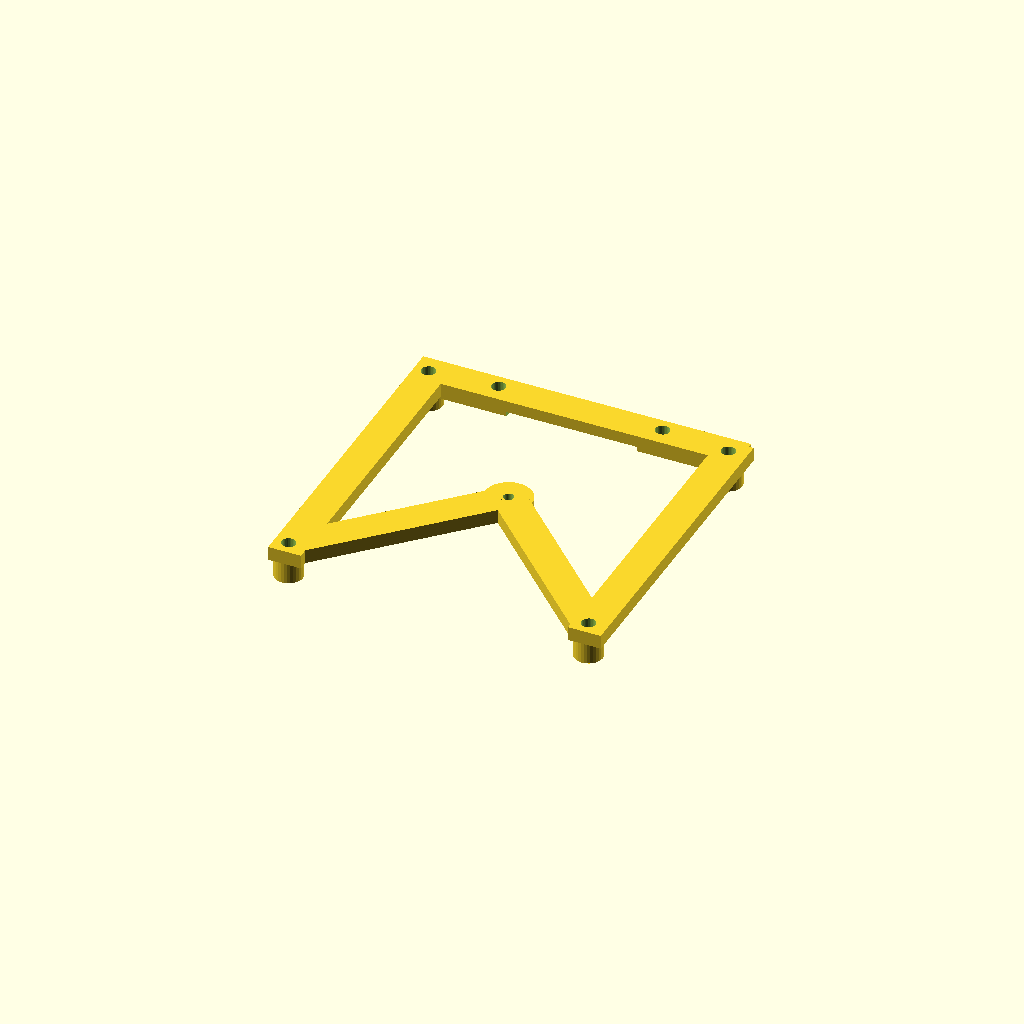
Cell 1 — every parameter at its default value.
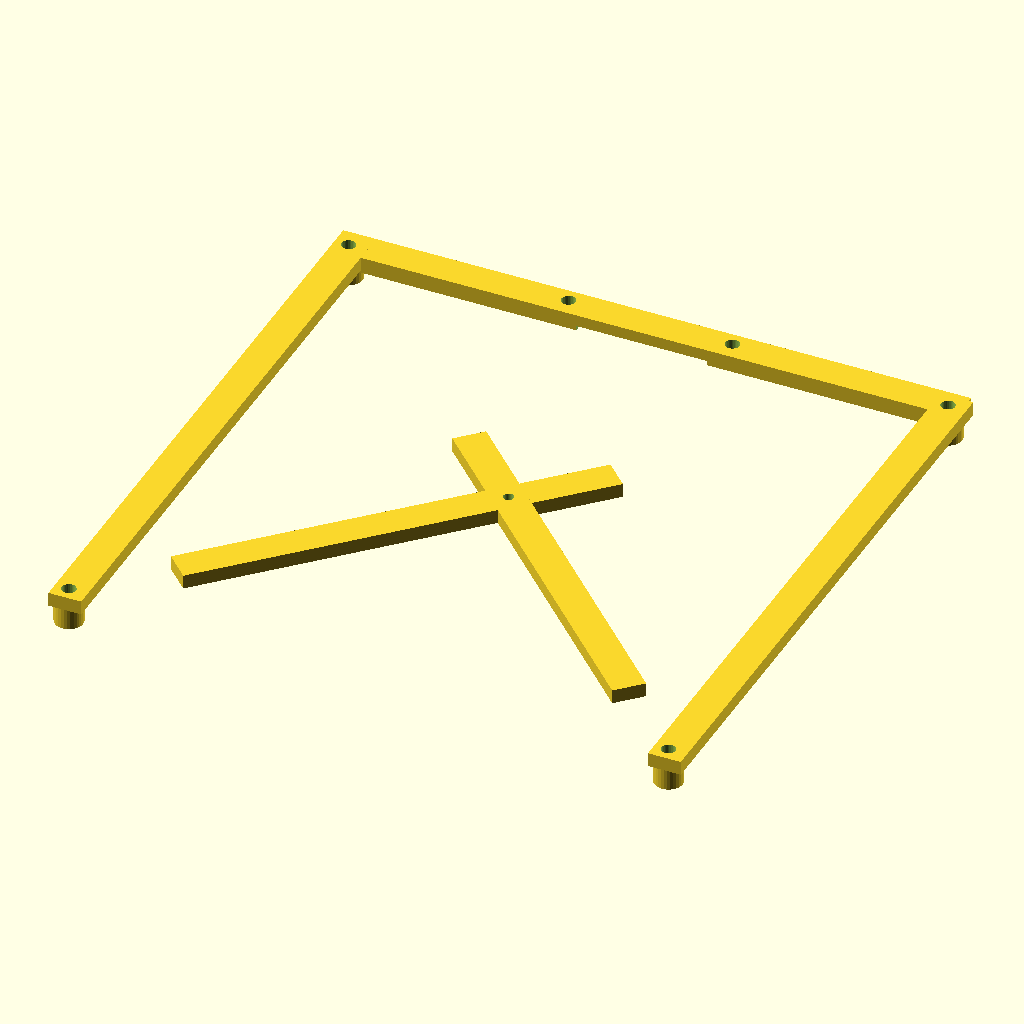
Cell 2: the same model with screw_offset = 64.
All cells are drawn from one camera (rotation 55°, 0°, 25°, orthographic, colour scheme Cornfield), so only the parameter changes between them.
The OpenSCAD source (Models/alt/stepper_mount_10000.scad):
$fn=30;

screw_offset=32;
stepper_screw_offset=35/2;
difference() {
    union() {
        // four main pillars
        for (i = [-screw_offset:2*screw_offset:screw_offset]) {

            for (j = [-screw_offset:2*screw_offset:screw_offset]) {
                translate([i, j, 0]) {
                    cylinder(d=6,h=7.5);
                }
            }
        }
        // stepper mounting bracket
        translate([0,screw_offset + .5,4+(3.5/2)])
            cube([2*screw_offset + 6, 7, 3.5],center=true);
        
        for (i = [-screw_offset:2*screw_offset:screw_offset]) {
            translate([i + .5,0,6])
                cube([7, 2*screw_offset + 6, 3],center=true);
        }
        
        translate([0, 0 ,4.5])
            cylinder(d=10,h=3);
        
        rotate([0,0,45])
            translate([0,-23, 6])
            cube([7, sqrt(2) * screw_offset, 3],center=true);
        
        rotate([0,0,-45])
            translate([0,-23, 6])
            cube([7, sqrt(2) * screw_offset, 3],center=true);
    }

    for (i = [-screw_offset:2*screw_offset:screw_offset]) {
        for (j = [-screw_offset:2*screw_offset:screw_offset]) {
            translate([i, j, 0])
                cylinder(d=3,h=8);
        }
    }
    
    // center hole for connecting other gears
    // 1000 ft has a diameter of 2mm -> 2.2mm
    cylinder(d=2.2, h=10);
    
    // additional space for gear
    translate([0,screw_offset,4])
        cube([28,8,2],center=true);
    
    for (i = [-stepper_screw_offset:2*stepper_screw_offset:stepper_screw_offset]) {
        translate([i, screw_offset + 1, 0])
            cylinder(d=3,h=8);
    }
}
Parameter table extracted from the source (name, type, default, range or options):
screw_offset: number, default 32
